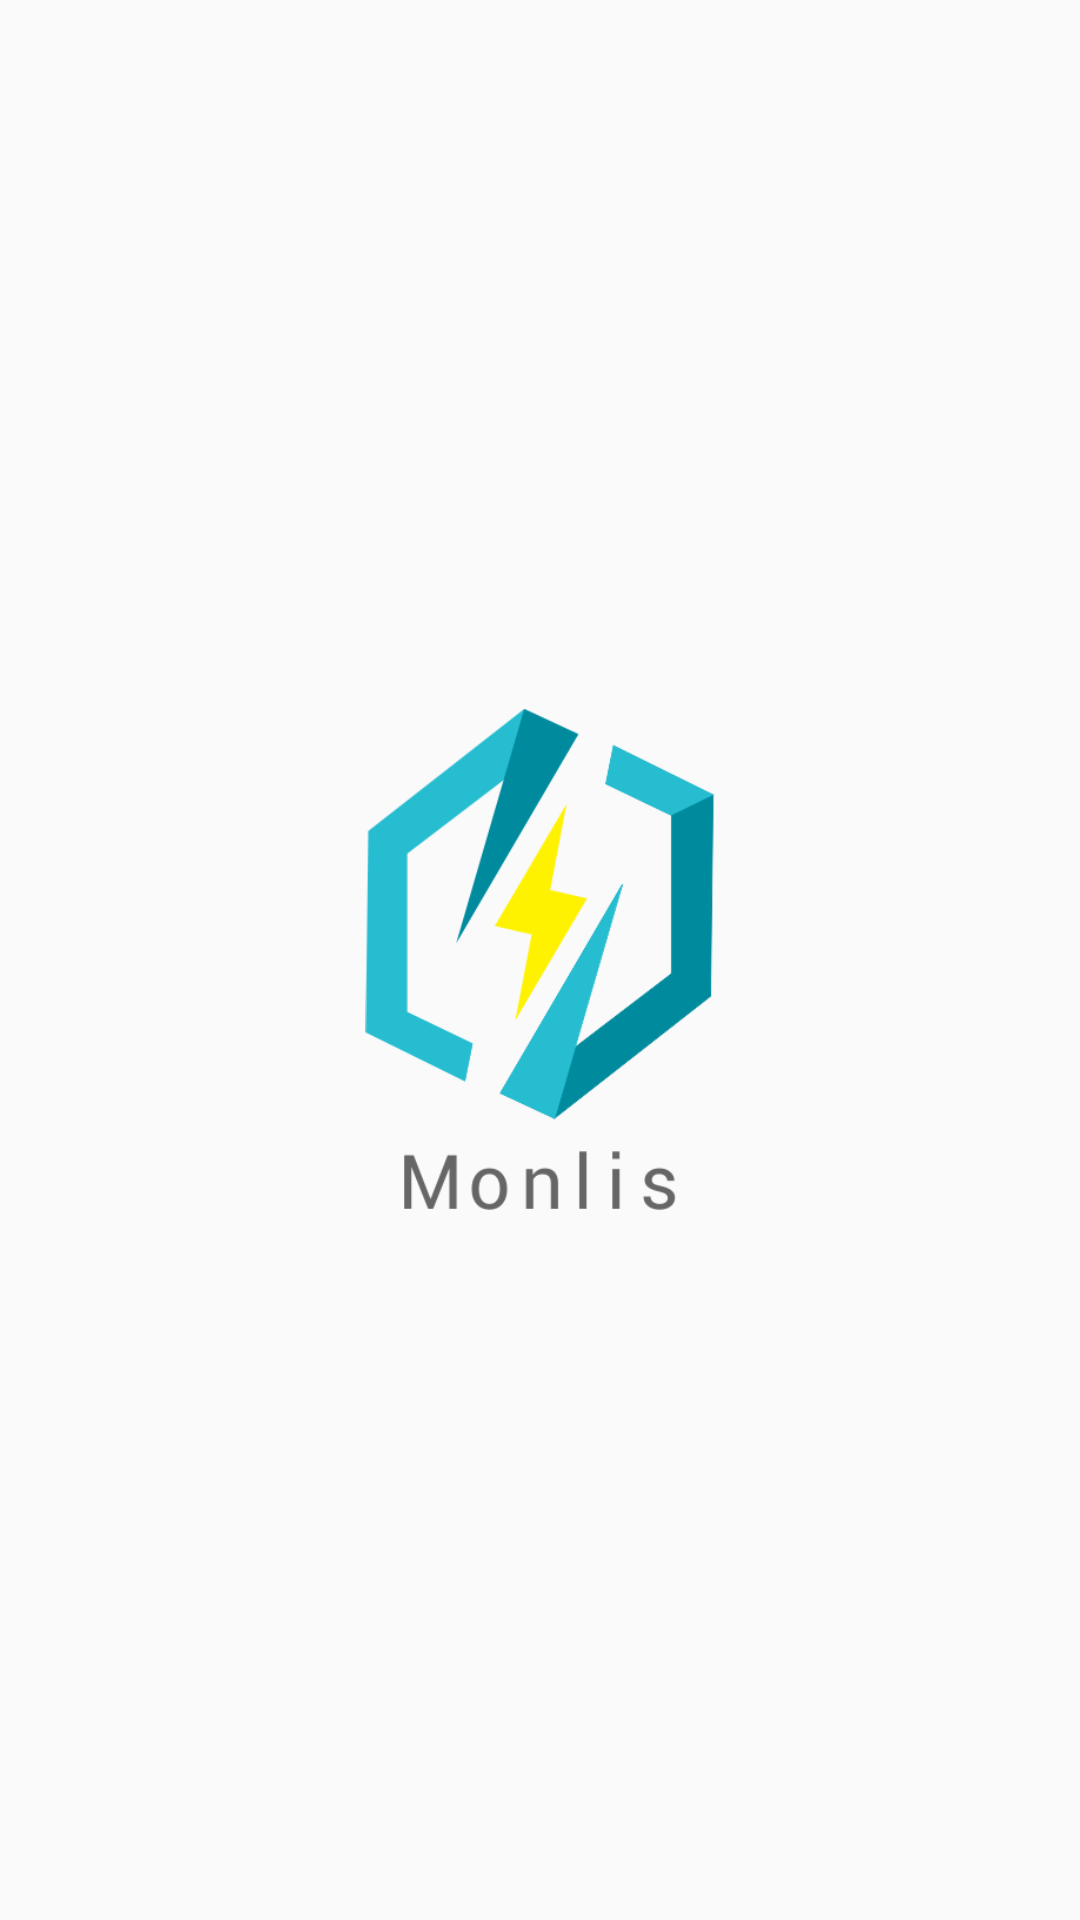

Write the Android layout XML for this screen, with the resource values it uses.
<!-- AndroidManifest.xml: activity theme AppTheme.NoActionBar -->
<!-- res/layout/activity_splash.xml -->
<?xml version="1.0" encoding="utf-8"?>
<FrameLayout xmlns:android="http://schemas.android.com/apk/res/android"
    xmlns:app="http://schemas.android.com/apk/res-auto"
    xmlns:tools="http://schemas.android.com/tools"
    android:layout_width="match_parent"
    android:layout_height="match_parent"
    tools:context=".SplashActivity">

    <ImageView
        android:layout_width="126dp"
        android:layout_height="167dp"
        android:layout_gravity="center"
        android:src="@drawable/logo_splash" />


</FrameLayout>
<!-- resources referenced by this layout -->
<resources>
  <!-- drawable logo_splash: png bitmap (drawable, 30172 bytes) -->
  <style name="AppTheme.NoActionBar">
          <item name="windowActionBar">false</item>
          <item name="windowNoTitle">true</item>
      </style>
</resources>
